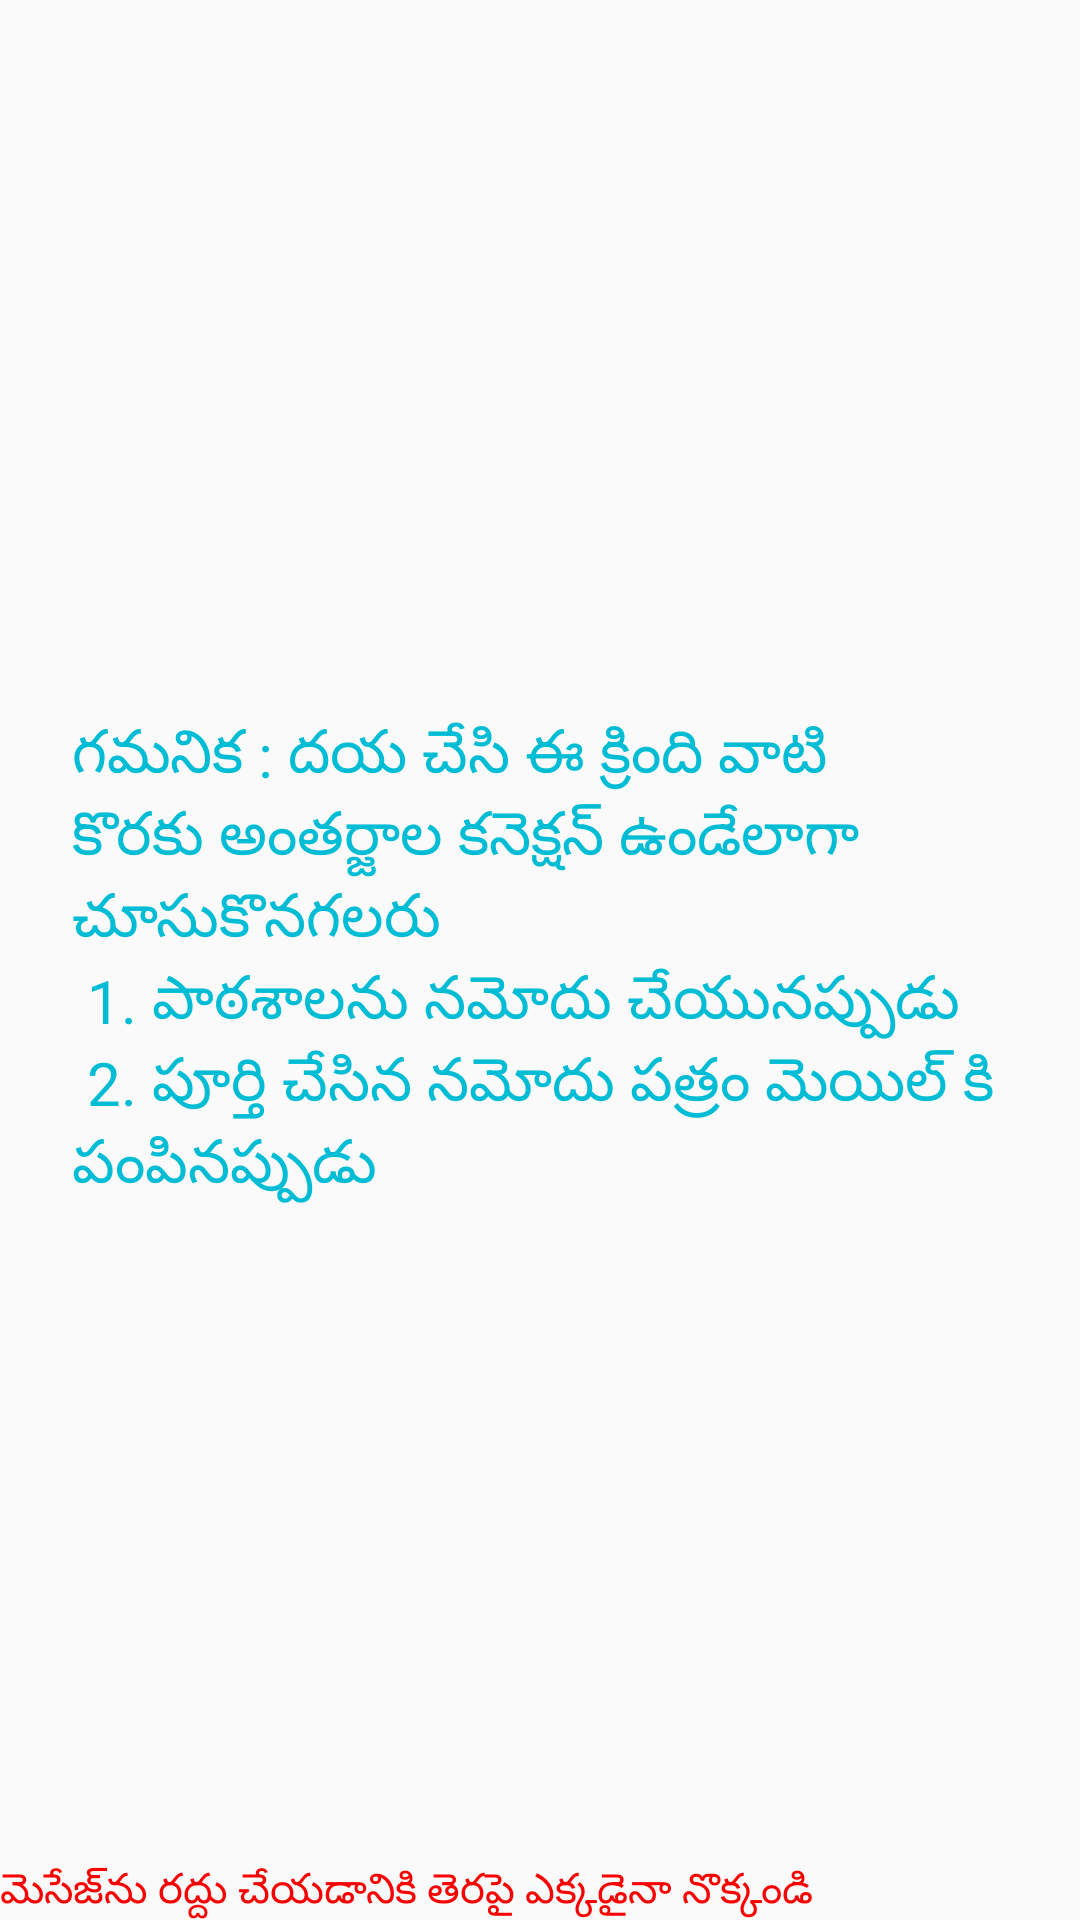

Produce the Android XML layout that renders to this screen, including the resource entries it uses.
<!-- AndroidManifest.xml: application theme AppTheme1 -->
<!-- res/layout/notemessage1.xml -->
<?xml version="1.0" encoding="utf-8"?>
<FrameLayout xmlns:android="http://schemas.android.com/apk/res/android"
    android:layout_width="match_parent"
    android:layout_gravity="center" android:layout_height="wrap_content">
    <TextView
        android:layout_width="match_parent"
        android:layout_height="wrap_content"
        android:layout_gravity="center"
        android:text="@string/warning1"
        android:textSize="@dimen/titleText"
        android:textColor="@color/colorAccent"
        android:layout_margin="@dimen/margin"
        android:padding="@dimen/paddingSmall"
        />

    <TextView
        android:layout_width="match_parent"
        android:layout_height="wrap_content"
        android:textColor="@color/secondaryText"
        android:text="@string/cancel_warning"
        android:layout_gravity="center_horizontal|bottom"/>
</FrameLayout>
<!-- resources referenced by this layout -->
<resources>
  <color name="colorAccent">#00BCD4</color>
  <color name="secondaryText">#F80303</color>
  <dimen name="margin">16dp</dimen>
  <dimen name="paddingSmall">8dp</dimen>
  <dimen name="titleText">20sp</dimen>
  <string name="cancel_warning">మెసేజ్‌ను రద్దు చేయడానికి తెరపై ఎక్కడైనా నొక్కండి</string>
  <string name="warning1">గమనిక : దయ చేసి ఈ క్రింది వాటి కొరకు అంతర్జాల కనెక్షన్ ఉండేలాగా చూసుకొనగలరు \n  1. పాఠశాలను నమోదు చేయునప్పుడు \n  2. పూర్తి చేసిన నమోదు పత్రం మెయిల్ కి పంపినప్పుడు</string>
  <style name="AppTheme1" parent="Theme.AppCompat.Light.NoActionBar">
          
          <item name="colorPrimary">@color/colorPrimary</item>
          <item name="colorPrimaryDark">@color/colorPrimaryDark</item>
          <item name="colorAccent">@color/colorAccent</item>
      </style>
  <color name="colorPrimary">#ef754e</color>
  <color name="colorPrimaryDark">#ed5f32</color>
</resources>
